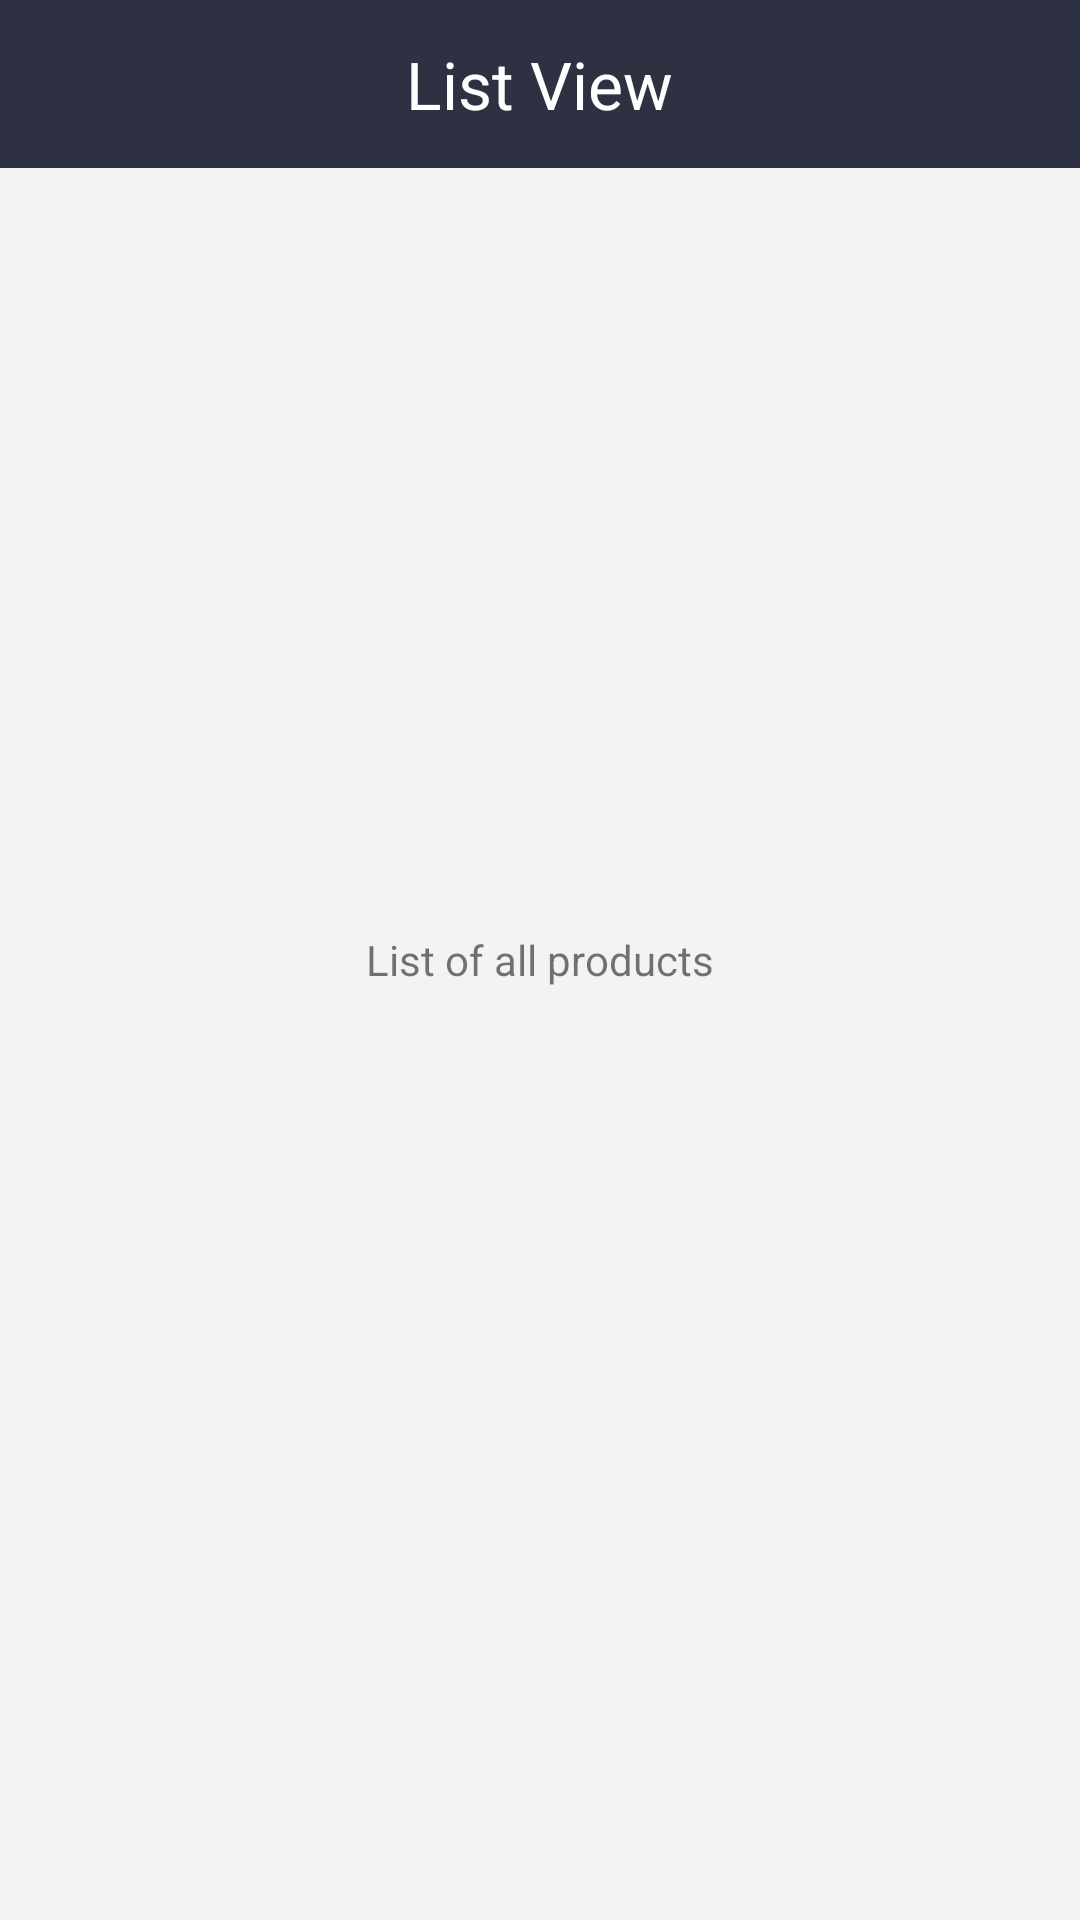

Android layout source for this screen:
<!-- AndroidManifest.xml: application theme Theme.OJTApp -->
<!-- res/layout/activity_list_of_products.xml -->
<?xml version="1.0" encoding="utf-8"?>
<layout xmlns:android="http://schemas.android.com/apk/res/android"
    xmlns:app="http://schemas.android.com/apk/res-auto"
    xmlns:tools="http://schemas.android.com/tools">

    <RelativeLayout
        android:layout_width="match_parent"
        android:layout_height="match_parent"
        android:background="#F3F3F3"
        tools:context=".ViewProductsActivity">

        <androidx.appcompat.widget.Toolbar
            android:id="@+id/toolbar"
            android:layout_width="match_parent"
            android:layout_height="?attr/actionBarSize"
            android:background="#2D3142" />

        <ImageButton
            android:id="@+id/btn_UOM_back"
            android:layout_width="30dp"
            android:layout_height="30dp"
            android:layout_marginStart="16dp"
            android:layout_marginTop="13dp"
            android:layout_marginEnd="16dp"
            android:background="@drawable/ic_arrow_back"
            android:backgroundTint="@color/white"
            android:contentDescription="@string/back"
            tools:ignore="TouchTargetSizeCheck" />

        <TextView
            android:textAppearance="@style/TextAppearance.AppCompat.Large"
            android:layout_width="wrap_content"
            android:layout_height="?attr/actionBarSize"
            android:layout_centerHorizontal="true"
            android:gravity="center"
            android:text="List View"
            android:textColor="@color/white" />

        <TextView
            android:layout_centerInParent="true"
            android:layout_width="wrap_content"
            android:layout_height="wrap_content"
            android:text="List of all products" />

    </RelativeLayout>
</layout>
<!-- resources referenced by this layout -->
<resources>
  <color name="white">#FFFFFFFF</color>
  <string name="back">back</string>
  <style name="Theme.OJTApp" parent="Theme.MaterialComponents.Light.NoActionBar.Bridge">
          
          <item name="colorPrimary">@color/purple_500</item>
          <item name="colorPrimaryVariant">@color/purple_700</item>
          <item name="colorOnPrimary">@color/white</item>
          
          <item name="colorSecondary">@color/teal_200</item>
          <item name="colorSecondaryVariant">@color/teal_700</item>
          <item name="colorOnSecondary">@color/black</item>
          
          <item name="android:statusBarColor">#2D3142</item>=
  
          <item name="android:windowAnimationStyle">@style/CustomActivityAnimation</item>
      </style>
  <color name="purple_500">#2D3142</color>
  <color name="purple_700">#FF3700B3</color>
  <color name="teal_200">#FF03DAC5</color>
  <color name="teal_700">#FF018786</color>
  <color name="black">#FF000000</color>
  <style name="CustomActivityAnimation" parent="@android:style/Animation.Activity">
          <item name="android:activityOpenEnterAnimation">@anim/slide_in_right</item>
          <item name="android:activityOpenExitAnimation">@anim/slide_out_left</item>
          <item name="android:activityCloseEnterAnimation">@anim/slide_in_left</item>
          <item name="android:activityCloseExitAnimation">@anim/slide_out_right</item>
      </style>
</resources>
